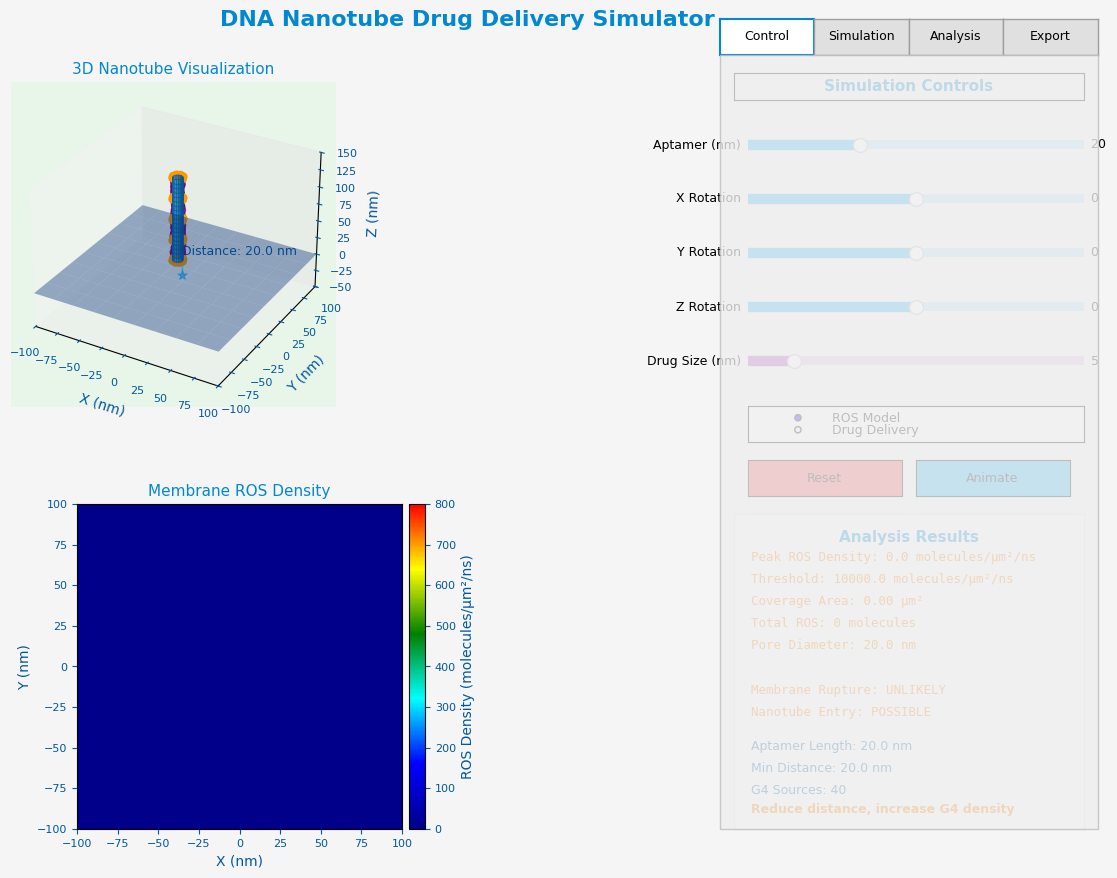

Write the Python code that produced this figure.
import numpy as np
import matplotlib.pyplot as plt
from matplotlib.widgets import Slider, Button, RadioButtons, CheckButtons
from mpl_toolkits.mplot3d import Axes3D
from scipy.spatial.transform import Rotation as R
import matplotlib.gridspec as gridspec
from matplotlib.colors import LinearSegmentedColormap
from matplotlib.patches import Rectangle
import matplotlib as mpl
from scipy.stats import linregress
from tqdm import tqdm
import time
from matplotlib.animation import FuncAnimation, FFMpegWriter
from matplotlib.patches import Circle
import matplotlib.patches as mpatches
from mpl_toolkits.mplot3d.art3d import Poly3DCollection

# Set a professional style for the interface
plt.style.use('default')
mpl.rcParams['font.size'] = 9
mpl.rcParams['axes.titlesize'] = 11
mpl.rcParams['axes.labelsize'] = 10
mpl.rcParams['xtick.labelsize'] = 8
mpl.rcParams['ytick.labelsize'] = 8

# Physical parameters
D_ros = 2.8e-9  # ROS diffusion coefficient (m²/s)
D_drug = 1.0e-9  # Drug diffusion coefficient (m²/s)
tau = 1e-9       # ROS lifetime (s)
dt = 0.1 * tau
ROS_PER_SOURCE = 200    # ROS molecules per G4 site
DRUG_MOLECULES = 500    # Drug molecules
THRESHOLD_DENSITY = 1e4 # Membrane rupture threshold (molecules/μm²/ns)
ANIMATION_MOLECULES = 50 # Molecules to show in animation

# Color maps
colors = ["darkblue", "blue", "cyan", "green", "yellow", "red"]
ros_cmap = LinearSegmentedColormap.from_list("ros_cmap", colors, N=256)
drug_cmap = LinearSegmentedColormap.from_list("drug_cmap", ["purple", "magenta", "pink"], N=256)

def calculate_pore_diameter(ros_density):
    """Calculate pore diameter based on ROS density"""
    base_diameter = 20  # Minimum pore diameter (nm)
    scaling_factor = 15  # Concentration scaling factor
    adjusted_density = max(ros_density, 1000)  
    return base_diameter + scaling_factor * np.log10(adjusted_density / 1000)

class DNANanotubeSimulator:
    def __init__(self):
        # Initialize simulation state
        self.animation_running = False
        self.trajectories = []
        self.drug_trajectories = []
        self.recording = False
        self.recording_frames = []
        self.recording_start_time = 0
        self.translocation_animating = False
        self.pore_diameter = 0
        self.pore_center = None
        self.cell_radius = 500  # Cell curvature radius (nm)
        self.drug_delivery_complete = False
        self.simulation_mode = "ros"
        self.current_tab = "control"  # Track current tab
        self.performance_data = []
        
        # DNA Nanotube parameters
        self.nanotube_length = 120e-9  # 120nm
        self.nanotube_radius = 5e-9    # 5nm
        self.n_rings = 5               # Number of rings along Z-axis
        self.sources_per_ring = 8      # Sources per ring
        self.aptamer_length = 20e-9    # Initial aptamer length 20nm
        self.drug_size = 5             # Drug molecule size (nm)
        self.drug_inside = 0           # Drug molecules inside cell
        
        # Create nanotube structure
        self.sources = self.create_nanotube_sources()
        self.drug_positions = self.create_drug_molecules()
        
        # Create membrane grid
        self.grid_size = 100
        self.membrane_hits = np.zeros((self.grid_size, self.grid_size))
        self.drug_hits = np.zeros((self.grid_size, self.grid_size))
        self.x_grid = np.linspace(-100e-9, 100e-9, self.grid_size)
        self.y_grid = np.linspace(-100e-9, 100e-9, self.grid_size)
        
        # Create the main figure with optimized layout
        self.fig = plt.figure(figsize=(14, 9), facecolor='#f5f5f5')
        self.fig.suptitle('DNA Nanotube Drug Delivery Simulator', 
                         fontsize=16, color='#0288d1', fontweight='bold')
        
        # Use GridSpec for precise layout control
        self.gs = gridspec.GridSpec(2, 2, width_ratios=[1.5, 1], height_ratios=[1, 1], 
                                   wspace=0.25, hspace=0.3, left=0.05, right=0.95, 
                                   bottom=0.07, top=0.90)
        
        # Create visualization areas
        self.ax_3d = self.fig.add_subplot(self.gs[0, 0], projection='3d', facecolor='#e8f5e9')
        self.ax_membrane = self.fig.add_subplot(self.gs[1, 0], facecolor='#e8f5e9')
        
        # Create control and analysis areas with tabs
        self.create_control_panel()
        self.create_analysis_panel()
        
        # Initialize visualization
        self.initialize_visualization()
        
        # Connect events
        self.fig.canvas.mpl_connect('button_press_event', self.on_click)
        
    def create_control_panel(self):
        """Create the control panel with tabs"""
        # Create a rectangle for the control panel
        control_rect = [0.68, 0.07, 0.27, 0.86]
        self.control_bg = Rectangle((control_rect[0], control_rect[1]), control_rect[2], control_rect[3], 
                                   transform=self.fig.transFigure, facecolor='#eeeeee', 
                                   edgecolor='#bdbdbd', alpha=0.8)
        self.fig.patches.append(self.control_bg)
        
        # Create tabs
        tab_height = 0.04
        self.tab_axes = {}
        tabs = ['control', 'simulation', 'analysis', 'export']
        
        for i, tab in enumerate(tabs):
            tab_width = 0.27 / len(tabs)
            tab_x = 0.68 + i * tab_width
            tab_ax = plt.axes([tab_x, 0.93, tab_width, tab_height], facecolor='#e0e0e0')
            tab_ax.text(0.5, 0.5, tab.capitalize(), ha='center', va='center', 
                       fontsize=9, transform=tab_ax.transAxes)
            tab_ax.set_navigate(False)
            tab_ax.set_xticks([])
            tab_ax.set_yticks([])
            for spine in tab_ax.spines.values():
                spine.set_color('#9e9e9e')
            self.tab_axes[tab] = tab_ax
        
        # Highlight current tab
        self.update_tab_highlight()
        
        # Create control content
        self.create_control_content()
        
    def create_control_content(self):
        """Create content for the control tab"""
        # Clear any existing controls
        if hasattr(self, 'control_elements'):
            for element in self.control_elements:
                if hasattr(element, 'remove'):
                    element.remove()
        
        self.control_elements = []
        
        # Add title
        title_ax = plt.axes([0.69, 0.88, 0.25, 0.03])
        title_ax.text(0.5, 0.5, 'Simulation Controls', ha='center', va='center', 
                     fontsize=11, fontweight='bold', color='#0288d1')
        title_ax.set_xticks([])
        title_ax.set_yticks([])
        title_ax.set_facecolor('none')
        self.control_elements.append(title_ax)
        
        # Add parameter sliders
        y_pos = 0.82
        y_step = 0.06
        
        # Aptamer length slider
        slider_ax = plt.axes([0.70, y_pos, 0.24, 0.02])
        self.slider_length = Slider(slider_ax, 'Aptamer (nm)', 5, 50, valinit=20, 
                                   color='#29b6f6', track_color='#b3e5fc')
        self.slider_length.on_changed(self.update_aptamer)
        self.control_elements.append(slider_ax)
        y_pos -= y_step
        
        # Rotation sliders
        slider_ax = plt.axes([0.70, y_pos, 0.24, 0.02])
        self.slider_x = Slider(slider_ax, 'X Rotation', -180, 180, valinit=0, 
                              color='#29b6f6', track_color='#b3e5fc')
        self.slider_x.on_changed(self.update)
        self.control_elements.append(slider_ax)
        y_pos -= y_step
        
        slider_ax = plt.axes([0.70, y_pos, 0.24, 0.02])
        self.slider_y = Slider(slider_ax, 'Y Rotation', -180, 180, valinit=0, 
                              color='#29b6f6', track_color='#b3e5fc')
        self.slider_y.on_changed(self.update)
        self.control_elements.append(slider_ax)
        y_pos -= y_step
        
        slider_ax = plt.axes([0.70, y_pos, 0.24, 0.02])
        self.slider_z = Slider(slider_ax, 'Z Rotation', -180, 180, valinit=0, 
                              color='#29b6f6', track_color='#b3e5fc')
        self.slider_z.on_changed(self.update)
        self.control_elements.append(slider_ax)
        y_pos -= y_step
        
        # Drug size slider
        slider_ax = plt.axes([0.70, y_pos, 0.24, 0.02])
        self.slider_drug_size = Slider(slider_ax, 'Drug Size (nm)', 1, 30, valinit=5, 
                                      color='#ab47bc', track_color='#e1bee7')
        self.slider_drug_size.on_changed(self.update_drug_size)
        self.control_elements.append(slider_ax)
        y_pos -= y_step
        
        # Mode selection
        mode_ax = plt.axes([0.70, y_pos-0.02, 0.24, 0.04])
        self.mode_radio = RadioButtons(mode_ax, ('ROS Model', 'Drug Delivery'), active=0)
        self.mode_radio.on_clicked(self.change_mode)
        self.control_elements.append(mode_ax)
        y_pos -= y_step + 0.02
        
        # Action buttons
        btn_width = 0.11
        btn_height = 0.04
        btn_y = y_pos
        
        # Row 1
        reset_ax = plt.axes([0.70, btn_y, btn_width, btn_height])
        self.reset_button = Button(reset_ax, 'Reset', color='#ef5350', hovercolor='#e57373')
        self.reset_button.on_clicked(self.reset)
        self.control_elements.append(reset_ax)
        
        animate_ax = plt.axes([0.82, btn_y, btn_width, btn_height])
        self.animate_button = Button(animate_ax, 'Animate', color='#29b6f6', hovercolor='#4fc3f7')
        self.animate_button.on_clicked(self.toggle_animation)
        self.control_elements.append(animate_ax)
        
        btn_y -= btn_height + 0.02
        
        # Row 2
        translocate_ax = plt.axes([0.70, btn_y, btn_width, btn_height])
        self.translocation_button = Button(translocate_ax, 'Translocate', color='#7b1fa2', hovercolor='#9c27b0')
        self.translocation_button.on_clicked(self.start_translocation)
        self.control_elements.append(translocate_ax)
        
        drug_ax = plt.axes([0.82, btn_y, btn_width, btn_height])
        self.drug_button = Button(drug_ax, 'Drug Sim', color='#7b1fa2', hovercolor='#9c27b0')
        self.drug_button.on_clicked(self.start_drug_diffusion)
        self.control_elements.append(drug_ax)
        
        btn_y -= btn_height + 0.02
        
        # Row 3
        analyze_ax = plt.axes([0.70, btn_y, btn_width, btn_height])
        self.analyze_button = Button(analyze_ax, 'Analyze', color='#388e3c', hovercolor='#66bb6a')
        self.analyze_button.on_clicked(self.run_analysis)
        self.control_elements.append(analyze_ax)
        
        export_ax = plt.axes([0.82, btn_y, btn_width, btn_height])
        self.export_button = Button(export_ax, 'Export', color='#ffa000', hovercolor='#ffb300')
        self.export_button.on_clicked(self.export_data)
        self.control_elements.append(export_ax)
        
    def create_analysis_panel(self):
        """Create the analysis panel"""
        # Create a dedicated analysis area
        self.analysis_ax = plt.axes([0.69, 0.07, 0.25, 0.35])
        self.analysis_ax.set_facecolor('#fafafa')
        self.analysis_ax.set_xticks([])
        self.analysis_ax.set_yticks([])
        for spine in self.analysis_ax.spines.values():
            spine.set_color('#e0e0e0')
        
        # Add title
        self.analysis_ax.text(0.5, 0.95, 'Analysis Results', ha='center', va='top', 
                             fontsize=11, fontweight='bold', color='#0288d1',
                             transform=self.analysis_ax.transAxes)
        
        # Initial placeholder text
        self.analysis_ax.text(0.5, 0.5, 'Run simulation to see analysis results', 
                             ha='center', va='center', color='#9e9e9e', style='italic',
                             transform=self.analysis_ax.transAxes)
        
    def update_tab_highlight(self):
        """Update tab highlighting based on current selection"""
        for tab, ax in self.tab_axes.items():
            if tab == self.current_tab:
                ax.set_facecolor('#ffffff')
                for spine in ax.spines.values():
                    spine.set_color('#0288d1')
                    spine.set_linewidth(1.5)
            else:
                ax.set_facecolor('#e0e0e0')
                for spine in ax.spines.values():
                    spine.set_color('#9e9e9e')
                    spine.set_linewidth(1.0)
        
    def on_click(self, event):
        """Handle click events for tab switching"""
        if event.inaxes in self.tab_axes.values():
            for tab, ax in self.tab_axes.items():
                if ax == event.inaxes:
                    self.current_tab = tab
                    self.update_tab_highlight()
                    
                    # Update content based on selected tab
                    if tab == 'control':
                        self.create_control_content()
                    elif tab == 'analysis':
                        self.update_analysis_panel()
                    
                    self.fig.canvas.draw_idle()
                    break
    
    def create_nanotube_sources(self):
        """Create G4 sites along the DNA nanotube"""
        sources = []
        
        # Create sources along the nanotube length
        for ring_idx in range(self.n_rings):
            # Position along the nanotube (z-axis)
            z = (ring_idx / (self.n_rings - 1)) * self.nanotube_length + self.aptamer_length
            
            # Create points around the circumference
            for source_idx in range(self.sources_per_ring):
                angle = 2 * np.pi * source_idx / self.sources_per_ring
                x = self.nanotube_radius * np.cos(angle)
                y = self.nanotube_radius * np.sin(angle)
                
                sources.append([x, y, z])
        
        return np.array(sources)
    
    def create_drug_molecules(self):
        """Create drug molecules inside the nanotube"""
        positions = []
        
        # Random distribution inside the nanotube
        for _ in range(DRUG_MOLECULES):
            r = np.random.uniform(0, self.nanotube_radius * 0.8)
            theta = np.random.uniform(0, 2 * np.pi)
            z = np.random.uniform(0, self.nanotube_length) + self.aptamer_length
            
            x = r * np.cos(theta)
            y = r * np.sin(theta)
            
            positions.append([x, y, z])
        
        return np.array(positions)
    
    def create_nanotube_mesh(self, center=(0, 0, 0)):
        """Create a cylindrical mesh for the DNA nanotube"""
        length = self.nanotube_length
        radius = self.nanotube_radius
        resolution = 20
        
        # Create cylinder mesh
        z = np.linspace(0, length, resolution)
        theta = np.linspace(0, 2 * np.pi, resolution)
        theta_grid, z_grid = np.meshgrid(theta, z)
        
        # Cylinder coordinates
        x_grid = radius * np.cos(theta_grid) + center[0]
        y_grid = radius * np.sin(theta_grid) + center[1]
        z_grid = z_grid + center[2] - length/2
        
        return x_grid, y_grid, z_grid
    
    def initialize_visualization(self):
        """Initialize visualization elements"""
        # 3D view
        self.ax_3d.clear()
        self.ax_3d.grid(False)
        
        # Draw membrane plane
        xx, yy = np.meshgrid(np.linspace(-100, 100, 10), np.linspace(-100, 100, 10))
        zz = np.zeros_like(xx)
        self.membrane_surface = self.ax_3d.plot_surface(xx, yy, zz, alpha=0.4, color='#0d47a1')
        
        # Draw DNA nanotube
        rotated_sources = self.rotate_sources()
        center = np.mean(rotated_sources, axis=0)
        X, Y, Z = self.create_nanotube_mesh(center)
        
        # Plot nanotube as a surface
        self.nanotube_surface = self.ax_3d.plot_surface(
            X*1e9, Y*1e9, Z*1e9, 
            color='#4fc3f7', alpha=0.7, edgecolor='#01579b', linewidth=0.5
        )
        
        # Add G4 source markers
        self.source_markers = self.ax_3d.scatter(
            rotated_sources[:, 0]*1e9, 
            rotated_sources[:, 1]*1e9, 
            rotated_sources[:, 2]*1e9, 
            s=30, c='#ff9800', marker='o', alpha=1.0
        )
        
        # Add aptamer representation
        min_z_index = np.argmin(rotated_sources[:, 2])
        nanotube_point = rotated_sources[min_z_index]
        membrane_point = np.array([nanotube_point[0], nanotube_point[1], 0])
        
        self.aptamer_line, = self.ax_3d.plot(
            [nanotube_point[0]*1e9, membrane_point[0]*1e9],
            [nanotube_point[1]*1e9, membrane_point[1]*1e9],
            [nanotube_point[2]*1e9, membrane_point[2]*1e9],
            '#81d4fa', linewidth=1.5, alpha=0.8
        )
        
        self.aptamer_point = self.ax_3d.scatter(
            membrane_point[0]*1e9, 
            membrane_point[1]*1e9, 
            membrane_point[2]*1e9, 
            s=50, c='#4fc3f7', marker='*', edgecolors='#29b6f6', linewidths=0.5
        )
        
        # Add distance annotation
        distance_to_membrane = nanotube_point[2]
        self.distance_text = self.ax_3d.text(
            nanotube_point[0]*1e9, 
            nanotube_point[1]*1e9, 
            nanotube_point[2]*1e9 + 10,
            f"Distance: {distance_to_membrane*1e9:.1f} nm",
            color='#01579b', fontsize=9
        )
        
        # Add drug molecules
        self.drug_points = self.ax_3d.scatter(
            self.drug_positions[:, 0]*1e9,
            self.drug_positions[:, 1]*1e9,
            self.drug_positions[:, 2]*1e9,
            s=30, c='purple', alpha=0.8
        )
        
        # Set 3D view parameters
        self.ax_3d.set_xlim(-100, 100)
        self.ax_3d.set_ylim(-100, 100)
        self.ax_3d.set_zlim(-50, 150)
        self.ax_3d.set_xlabel('X (nm)', color='#01579b')
        self.ax_3d.set_ylabel('Y (nm)', color='#01579b')
        self.ax_3d.set_zlabel('Z (nm)', color='#01579b')
        self.ax_3d.tick_params(colors='#01579b')
        self.ax_3d.set_title('3D Nanotube Visualization', color='#0288d1', fontsize=11)
        
        # Membrane view
        self.ax_membrane.clear()
        self.membrane_img = self.ax_membrane.imshow(
            self.membrane_hits.T, 
            extent=[-100, 100, -100, 100], 
            origin='lower', 
            cmap=ros_cmap, 
            vmin=0, 
            vmax=ROS_PER_SOURCE * self.n_rings * self.sources_per_ring / 10
        )
        self.ax_membrane.set_xlabel('X (nm)', color='#01579b')
        self.ax_membrane.set_ylabel('Y (nm)', color='#01579b')
        self.ax_membrane.tick_params(colors='#01579b')
        self.ax_membrane.set_facecolor('#e8f5e9')
        self.ax_membrane.set_title('Membrane ROS Density', color='#0288d1', fontsize=11)
        
        # Add threshold contour
        if np.any(self.membrane_hits > THRESHOLD_DENSITY):
            self.contour = self.ax_membrane.contour(
                self.x_grid*1e9, 
                self.y_grid*1e9, 
                self.membrane_hits.T, 
                levels=[THRESHOLD_DENSITY], 
                colors='white', 
                linewidths=1
            )
        else:
            self.contour = None
        
        # Add colorbar
        cbar = plt.colorbar(self.membrane_img, ax=self.ax_membrane, pad=0.01)
        cbar.set_label('ROS Density (molecules/μm²/ns)', color='#01579b')
        cbar.ax.yaxis.set_tick_params(color='#01579b')
        plt.setp(plt.getp(cbar.ax.axes, 'yticklabels'), color='#01579b')
        
        # Update analysis panel
        self.update_analysis_panel()
    
    def rotate_sources(self):
        """Apply current rotation angles"""
        rx = self.slider_x.val * np.pi / 180
        ry = self.slider_y.val * np.pi / 180
        rz = self.slider_z.val * np.pi / 180
        
        # Create rotation matrix
        rotation = R.from_euler('xyz', [rx, ry, rz], degrees=False)
        return rotation.apply(self.sources)
    
    def simulate_ros_diffusion(self):
        """Simulate ROS diffusion from G4 sites"""
        self.membrane_hits = np.zeros((self.grid_size, self.grid_size))
        rotated_sources = self.rotate_sources()
        
        # Ensure all points are above membrane
        rotated_sources[:, 2] = np.maximum(rotated_sources[:, 2], 1e-9)
        
        # Initialize trajectories
        self.trajectories = []
        
        # For each G4 source
        for src_idx, src in enumerate(rotated_sources):
            # For each ROS molecule
            for ros_idx in range(ROS_PER_SOURCE):
                # Only track a subset for animation
                if ros_idx < ANIMATION_MOLECULES:
                    pos = src.copy()
                    trajectory = [pos.copy()]
                    
                    # Simulate diffusion
                    for _ in range(100):
                        # Brownian motion
                        dx = np.random.normal(0, np.sqrt(2*D_ros*dt))
                        dy = np.random.normal(0, np.sqrt(2*D_ros*dt))
                        dz = np.random.normal(0, np.sqrt(2*D_ros*dt))
                        pos += np.array([dx, dy, dz])
                        trajectory.append(pos.copy())
                        
                        # Check if hit membrane
                        if pos[2] <= 0:
                            x_idx = np.argmin(np.abs(self.x_grid - pos[0]))
                            y_idx = np.argmin(np.abs(self.y_grid - pos[1]))
                            
                            if 0 <= x_idx < self.grid_size and 0 <= y_idx < self.grid_size:
                                self.membrane_hits[x_idx, y_idx] += 1
                            break
                    
                    # Store trajectory
                    self.trajectories.append(trajectory)
                else:
                    # Minimal simulation for non-tracked molecules
                    pos = src.copy()
                    for _ in range(100):
                        dx = np.random.normal(0, np.sqrt(2*D_ros*dt))
                        dy = np.random.normal(0, np.sqrt(2*D_ros*dt))
                        dz = np.random.normal(0, np.sqrt(2*D_ros*dt))
                        pos += np.array([dx, dy, dz])
                        
                        if pos[2] <= 0:
                            x_idx = np.argmin(np.abs(self.x_grid - pos[0]))
                            y_idx = np.argmin(np.abs(self.y_grid - pos[1]))
                            
                            if 0 <= x_idx < self.grid_size and 0 <= y_idx < self.grid_size:
                                self.membrane_hits[x_idx, y_idx] += 1
                            break
        
        # Calculate pore diameter
        peak_density = np.max(self.membrane_hits)
        self.pore_diameter = calculate_pore_diameter(peak_density)
        
        return rotated_sources
    
    def update_aptamer(self, val):
        """Update aptamer length"""
        self.update()
    
    def update_drug_size(self, val):
        """Update drug size"""
        self.drug_size = val
        self.update_analysis_panel()
    
    def update_analysis_panel(self):
        """Update analysis panel with current results"""
        self.analysis_ax.clear()
        self.analysis_ax.set_facecolor('#fafafa')
        self.analysis_ax.set_xticks([])
        self.analysis_ax.set_yticks([])
        for spine in self.analysis_ax.spines.values():
            spine.set_color('#e0e0e0')
        
        # Calculate analysis metrics
        total_ros = np.sum(self.membrane_hits)
        peak_density = np.max(self.membrane_hits)
        grid_cell_area = (200/self.grid_size)**2
        coverage_area = np.sum(self.membrane_hits > THRESHOLD_DENSITY) * grid_cell_area
        can_rupture = peak_density > THRESHOLD_DENSITY and coverage_area > 0.05
        
        # Calculate pore diameter
        pore_diameter = calculate_pore_diameter(peak_density)
        can_translocate = pore_diameter > self.nanotube_radius * 2e9
        can_drug_pass = pore_diameter > self.drug_size
        
        # Add text analysis
        y_pos = 0.85
        line_height = 0.07
        
        # Title
        self.analysis_ax.text(0.5, 0.95, 'Analysis Results', ha='center', va='top', 
                             fontsize=11, fontweight='bold', color='#0288d1')
        
        # Mode-specific analysis
        if self.simulation_mode == "ros":
            analysis_lines = [
                f"Peak ROS Density: {peak_density:.1f} molecules/μm²/ns",
                f"Threshold: {THRESHOLD_DENSITY} molecules/μm²/ns",
                f"Coverage Area: {coverage_area:.2f} μm²",
                f"Total ROS: {total_ros:.0f} molecules",
                f"Pore Diameter: {pore_diameter:.1f} nm",
                "",
                f"Membrane Rupture: {'POSSIBLE' if can_rupture else 'UNLIKELY'}",
                f"Nanotube Entry: {'POSSIBLE' if can_translocate else 'UNLIKELY'}"
            ]
            
            for i, line in enumerate(analysis_lines):
                color = '#0288d1' if can_rupture else '#f57c00'
                self.analysis_ax.text(0.05, y_pos - i*line_height, line, 
                                     color=color, fontsize=9, fontfamily='monospace')
        else:
            analysis_lines = [
                f"Drug Size: {self.drug_size} nm",
                f"Pore Diameter: {pore_diameter:.1f} nm",
                f"Size Ratio: {self.drug_size/pore_diameter:.2f}",
                "",
                f"Drug Passage: {'POSSIBLE' if can_drug_pass else 'NOT POSSIBLE'}"
            ]
            
            for i, line in enumerate(analysis_lines):
                color = '#7b1fa2' if can_drug_pass else '#d32f2f'
                self.analysis_ax.text(0.05, y_pos - i*line_height, line, 
                                     color=color, fontsize=9, fontfamily='monospace')
        
        # Add aptamer analysis
        aptamer_len = self.slider_length.val
        min_distance = np.min(self.rotate_sources()[:, 2]) * 1e9
        
        aptamer_info = [
            f"Aptamer Length: {aptamer_len:.1f} nm",
            f"Min Distance: {min_distance:.1f} nm",
            f"G4 Sources: {self.n_rings * self.sources_per_ring}"
        ]
        
        for i, line in enumerate(aptamer_info):
            self.analysis_ax.text(0.05, 0.25 - i*line_height, line, 
                                 color='#01579b', fontsize=9)
        
        # Add design recommendations
        if self.simulation_mode == "ros":
            if can_rupture and can_translocate:
                advice = "Design optimal for delivery"
                color = "#388e3c"
            elif can_rupture:
                advice = "Increase pore size for entry"
                color = "#f57c00"
            else:
                advice = "Reduce distance, increase G4 density"
                color = "#f57c00"
        else:
            if can_drug_pass:
                advice = "Drug can pass through pore"
                color = "#7b1fa2"
            else:
                advice = "Reduce drug size or increase pore size"
                color = "#d32f2f"
        
        self.analysis_ax.text(0.05, 0.05, advice, color=color, fontsize=9, fontweight='bold')
    
    def update(self, val=None):
        """Update entire view"""
        # Update tube structure position
        rotated_sources = self.rotate_sources()
        rotated_sources[:, 2] = np.maximum(rotated_sources[:, 2], 1e-9)
        
        # Update source markers
        self.source_markers._offsets3d = (
            rotated_sources[:, 0]*1e9,
            rotated_sources[:, 1]*1e9,
            rotated_sources[:, 2]*1e9
        )
        
        # Update nanotube surface
        center = np.mean(rotated_sources, axis=0)
        X, Y, Z = self.create_nanotube_mesh(center)
        self.nanotube_surface.remove()
        self.nanotube_surface = self.ax_3d.plot_surface(
            X*1e9, Y*1e9, Z*1e9, 
            color='#4fc3f7', alpha=0.7, edgecolor='#01579b', linewidth=0.5
        )
        
        # Update drug molecules
        self.drug_points._offsets3d = (
            self.drug_positions[:, 0]*1e9,
            self.drug_positions[:, 1]*1e9,
            self.drug_positions[:, 2]*1e9
        )
        
        # Update aptamer position
        min_z_index = np.argmin(rotated_sources[:, 2])
        nanotube_point = rotated_sources[min_z_index]
        membrane_point = np.array([nanotube_point[0], nanotube_point[1], 0])
        
        self.aptamer_line.set_data(
            [nanotube_point[0]*1e9, membrane_point[0]*1e9],
            [nanotube_point[1]*1e9, membrane_point[1]*1e9]
        )
        self.aptamer_line.set_3d_properties(
            [nanotube_point[2]*1e9, membrane_point[2]*1e9]
        )
        
        self.aptamer_point._offsets3d = (
            [membrane_point[0]*1e9], 
            [membrane_point[1]*1e9], 
            [membrane_point[2]*1e9]
        )
        
        # Update distance annotation
        distance_to_membrane = nanotube_point[2]
        self.distance_text.set_position((
            nanotube_point[0]*1e9, 
            nanotube_point[1]*1e9, 
            nanotube_point[2]*1e9 + 10
        ))
        self.distance_text.set_text(f"Distance: {distance_to_membrane*1e9:.1f} nm")
        
        # Simulate ROS diffusion
        translated_sources = self.simulate_ros_diffusion()
        
        # Update membrane view
        self.membrane_img.set_data(self.membrane_hits.T)
        self.membrane_img.autoscale()
        
        # Update threshold contour
        if self.contour is not None:
            for coll in self.contour.collections:
                if coll in self.ax_membrane.collections:
                    coll.remove()
        
        if np.any(self.membrane_hits > THRESHOLD_DENSITY):
            self.contour = self.ax_membrane.contour(
                self.x_grid*1e9, 
                self.y_grid*1e9, 
                self.membrane_hits.T, 
                levels=[THRESHOLD_DENSITY], 
                colors='white', 
                linewidths=1
            )
        else:
            self.contour = None
        
        # Update analysis panel
        self.update_analysis_panel()
        
        self.fig.canvas.draw_idle()
    
    def reset(self, event):
        """Reset view"""
        self.slider_x.reset()
        self.slider_y.reset()
        self.slider_z.reset()
        self.slider_length.set_val(20)
        self.slider_drug_size.set_val(5)
        self.sources = self.create_nanotube_sources()
        self.drug_positions = self.create_drug_molecules()
        self.pore_diameter = 0
        self.drug_delivery_complete = False
        self.update()
    
    def change_mode(self, label):
        """Change simulation mode"""
        self.simulation_mode = "ros" if label == "ROS Model" else "drug"
        self.update_analysis_panel()
    
    def toggle_animation(self, event):
        """Toggle ROS diffusion animation"""
        if self.animation_running:
            if self.animation is not None:
                self.animation.event_source.stop()
            self.animation_running = False
            self.animate_button.label.set_text("Animate")
        else:
            if len(self.trajectories) == 0:
                self.simulate_ros_diffusion()
            
            self.trajectory_lines = []
            for trajectory in self.trajectories[:ANIMATION_MOLECULES]:
                line, = self.ax_3d.plot([], [], [], '#4fc3f7', alpha=0.5, linewidth=1)
                self.trajectory_lines.append(line)
            
            self.animation = FuncAnimation(
                self.fig, self.update_ros_animation,
                frames=min(len(t) for t in self.trajectories[:ANIMATION_MOLECULES]) if self.trajectories else 100,
                interval=50, blit=False
            )
            self.animation_running = True
            self.animate_button.label.set_text("Stop")
        
        self.fig.canvas.draw_idle()
    
    def update_ros_animation(self, frame):
        """Update ROS diffusion animation"""
        points = []
        for i, trajectory in enumerate(self.trajectories[:ANIMATION_MOLECULES]):
            if frame < len(trajectory):
                pos = trajectory[frame]
                points.append([pos[0]*1e9, pos[1]*1e9, pos[2]*1e9])
                
                x = [p[0]*1e9 for p in trajectory[:frame+1]]
                y = [p[1]*1e9 for p in trajectory[:frame+1]]
                z = [p[2]*1e9 for p in trajectory[:frame+1]]
                self.trajectory_lines[i].set_data(x, y)
                self.trajectory_lines[i].set_3d_properties(z)
        
        if points:
            points = np.array(points)
            self.source_markers._offsets3d = (points[:, 0], points[:, 1], points[:, 2])
        
        return self.source_markers, *self.trajectory_lines
    
    def start_translocation(self, event):
        """Start membrane translocation"""
        if self.translocation_animating:
            return
            
        self.ax_analysis.clear()
        self.ax_analysis.text(0.5, 0.7, "Starting translocation...", 
                             color='#0288d1', fontsize=12, ha='center')
        self.fig.canvas.draw_idle()
        
        pore_pos = self.visualize_pore_formation()
        
        if self.pore_diameter < self.nanotube_radius * 2e9:
            self.ax_analysis.clear()
            self.ax_analysis.text(0.5, 0.6, "Pore too small for entry!", 
                                 color='#d32f2f', fontsize=12, ha='center')
            self.fig.canvas.draw_idle()
            return
        
        self.translocation_animating = True
        self.translocation_button.label.set_text("Working...")
        self.simulate_translocation(pore_pos)
        self.translocation_animating = False
        self.translocation_button.label.set_text("Translocate")
    
    def start_drug_diffusion(self, event):
        """Start drug diffusion simulation"""
        if self.animation_running:
            return
            
        if self.pore_diameter == 0:
            self.ax_analysis.clear()
            self.ax_analysis.text(0.5, 0.6, "Run ROS simulation first!", 
                                 color='#d32f2f', fontsize=12, ha='center')
            self.fig.canvas.draw_idle()
            return
            
        if self.pore_diameter < self.drug_size:
            self.ax_analysis.clear()
            self.ax_analysis.text(0.5, 0.6, "Drug too large for pore!", 
                                 color='#d32f2f', fontsize=12, ha='center')
            self.fig.canvas.draw_idle()
            return
        
        self.drug_trajectories = []
        for pos in self.drug_positions[:ANIMATION_MOLECULES]:
            self.drug_trajectories.append([pos.copy()])
        
        self.drug_points = self.ax_3d.scatter([], [], [], s=30, c='purple', alpha=0.8)
        
        self.drug_delivery_complete = False
        self.animation = FuncAnimation(
            self.fig, self.update_drug_animation,
            frames=200,
            interval=50, blit=False
        )
        self.animation_running = True
        self.drug_button.label.set_text("Diffusing...")
    
    def update_drug_animation(self, frame):
        """Update drug diffusion animation"""
        if self.drug_delivery_complete:
            return
        
        new_positions = []
        completed_molecules = 0
        
        for i, trajectory in enumerate(self.drug_trajectories):
            if len(trajectory) > 0:
                pos = trajectory[-1].copy()
                
                dx = np.random.normal(0, np.sqrt(2*D_drug*dt))
                dy = np.random.normal(0, np.sqrt(2*D_drug*dt))
                dz = np.random.normal(0, np.sqrt(2*D_drug*dt))
                pos += np.array([dx, dy, dz])
                
                if pos[2] < 0:
                    completed_molecules += 1
                else:
                    trajectory.append(pos)
                    new_positions.append(pos)
        
        if new_positions:
            new_positions = np.array(new_positions)
            self.drug_points._offsets3d = (
                new_positions[:, 0]*1e9,
                new_positions[:, 1]*1e9,
                new_positions[:, 2]*1e9
            )
        
        if completed_molecules >= len(self.drug_trajectories):
            self.drug_delivery_complete = True
            self.animation.event_source.stop()
            self.animation_running = False
            self.drug_button.label.set_text("Drug Sim")
            
            efficiency = completed_molecules / len(self.drug_trajectories) * 100
            
            result_text = (
                f"Delivery Complete!\n"
                f"Efficiency: {efficiency:.1f}%\n"
                f"Drug Size: {self.drug_size} nm\n"
                f"Pore Size: {self.pore_diameter:.1f} nm"
            )
            self.ax_3d.text2D(
                0.3, 0.8, result_text, 
                color='purple', fontsize=12,
                bbox=dict(facecolor='#f3e5f5', alpha=0.8),
                transform=self.ax_3d.transAxes
            )
        
        return self.drug_points
    
    def visualize_pore_formation(self):
        """Visualize pore formation on membrane"""
        xx, yy = np.meshgrid(np.linspace(-100, 100, 50), 
                             np.linspace(-100, 100, 50))
        zz = np.zeros_like(xx)
        
        max_idx = np.unravel_index(np.argmax(self.membrane_hits), self.membrane_hits.shape)
        pore_x = self.x_grid[max_idx[0]] * 1e9
        pore_y = self.y_grid[max_idx[1]] * 1e9
        
        peak_density = np.max(self.membrane_hits)
        self.pore_diameter = calculate_pore_diameter(peak_density)
        
        for i in range(50):
            for j in range(50):
                x = xx[i, j]
                y = yy[i, j]
                
                distance_to_pore = np.sqrt((x - pore_x)**2 + (y - pore_y)**2)
                
                depth_factor = min(1.0, self.membrane_hits[max_idx[0], max_idx[1]] / (2 * THRESHOLD_DENSITY))
                
                pore_depth = -depth_factor * 30 * np.exp(-(distance_to_pore**2) / (self.pore_diameter**2))
                
                zz[i, j] = pore_depth
        
        radius = self.cell_radius
        zz += (xx**2 + yy**2) / (2 * radius)
        
        if hasattr(self, 'membrane_surface') and self.membrane_surface:
            self.membrane_surface.remove()
            
        self.membrane_surface = self.ax_3d.plot_surface(
            xx, yy, zz, alpha=0.6, color='#0d47a1', 
            cmap='viridis', antialiased=True
        )
        
        if hasattr(self, 'pore_center') and self.pore_center:
            self.pore_center.remove()
            
        pore_z = -depth_factor * 30 + (pore_x**2 + pore_y**2) / (2 * radius)
        self.pore_center = self.ax_3d.scatter(
            [pore_x], [pore_y], [pore_z], 
            s=100, c='red', marker='x', alpha=0.8
        )
        
        self.ax_3d.text(
            pore_x, pore_y, pore_z + 15,
            f"Pore: Ø{self.pore_diameter:.1f} nm",
            color='red', fontsize=10
        )
        
        return pore_x, pore_y, pore_z
    
    def simulate_translocation(self, pore_pos):
        """Simulate nanotube translocation"""
        original_sources = self.sources.copy()
        original_drugs = self.drug_positions.copy()
        
        start_z = 50
        
        n_steps = 30
        for step in range(n_steps):
            if not self.translocation_animating:
                break
                
            progress = step / n_steps
            current_z = start_z * (1 - progress) + pore_pos[2] * progress - 20
            
            self.update_nanotube_position(
                pore_pos[0], pore_pos[1], current_z
            )
            
            if current_z < pore_pos[2] + 10:
                self.highlight_translocation(pore_pos)
            
            plt.pause(0.05)
        
        result_text = (
            f"Translocation SUCCESSFUL!\n"
            f"Pore diameter: {self.pore_diameter:.1f} nm\n"
            f"Nanotube diameter: {self.nanotube_radius*2e9:.1f} nm"
        )
        self.ax_3d.text2D(
            0.3, 0.9, result_text, 
            color='green', fontsize=12,
            bbox=dict(facecolor='#e0f7fa', alpha=0.8),
            transform=self.ax_3d.transAxes
        )
        
        self.sources = original_sources
        self.drug_positions = original_drugs
        self.update()
    
    def update_nanotube_position(self, target_x, target_y, z_pos):
        """Update nanotube position"""
        current_center = np.mean(self.sources, axis=0)
        displacement = np.array([
            target_x*1e-9 - current_center[0],
            target_y*1e-9 - current_center[1],
            z_pos*1e-9 - current_center[2]
        ])
        
        self.sources += displacement
        self.drug_positions += displacement
        self.update()
    
    def highlight_translocation(self, pore_pos):
        """Highlight translocation process"""
        theta = np.linspace(0, 2*np.pi, 20)
        z = np.linspace(pore_pos[2] - 10, pore_pos[2] + 10, 5)
        
        x_cyl = []
        y_cyl = []
        z_cyl = []
        
        for zi in z:
            x_cyl.append(pore_pos[0] + (self.pore_diameter/2) * np.cos(theta))
            y_cyl.append(pore_pos[1] + (self.pore_diameter/2) * np.sin(theta))
            z_cyl.append(np.ones_like(theta) * zi)
        
        if not hasattr(self, 'pore_cylinder'):
            self.pore_cylinder = self.ax_3d.plot_surface(
                np.array(x_cyl), np.array(y_cyl), np.array(z_cyl),
                alpha=0.3, color='red'
            )
        else:
            self.pore_cylinder.remove()
            self.pore_cylinder = self.ax_3d.plot_surface(
                np.array(x_cyl), np.array(y_cyl), np.array(z_cyl),
                alpha=0.3, color='red'
            )
        
        if not hasattr(self, 'translocation_indicator'):
            self.translocation_indicator = self.ax_3d.text(
                pore_pos[0], pore_pos[1], pore_pos[2] + 20,
                "NANOTUBE ENTERING CELL!", 
                color='red', fontsize=12, fontweight='bold'
            )
        else:
            self.translocation_indicator.set_position((pore_pos[0], pore_pos[1], pore_pos[2] + 20))
        
        self.fig.canvas.draw_idle()
    
    def run_analysis(self, event):
        """Run comprehensive analysis"""
        # Placeholder for analysis function
        print("Running comprehensive analysis...")
        
    def export_data(self, event):
        """Export simulation data"""
        # Placeholder for export function
        print("Exporting simulation data...")

# Run the simulator
simulator = DNANanotubeSimulator()
plt.show()
